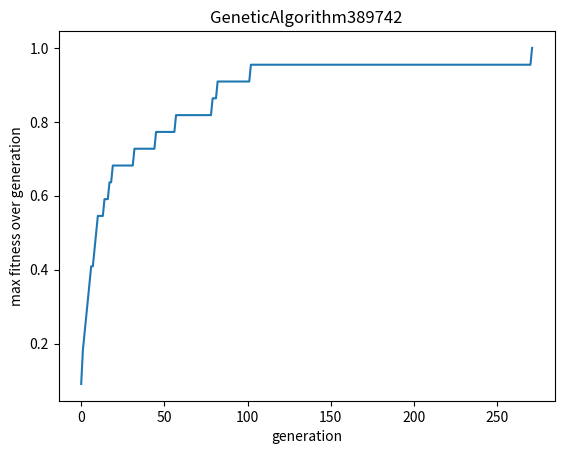

Source code (Python):
import numpy as np
import string
import random
from pprint import pprint
import matplotlib.pyplot as plt


class Population:
    def __init__(self, pop_size, target, mutate_proba=0.01):
        self.pop_size = pop_size
        self.target = target
        self.mutate_proba = mutate_proba
        self.dna_size = len(target)
        self.entities = [Entitie(dna_size=self.dna_size) for _ in range(pop_size)]

    def __repr__(self):
        return str(self.entities)

    # fitness function
    def proba_of_importance(self):
        fitness_scores = np.array([entitie.fitness_score(self.target) for entitie in self.entities])
        #normalized_fitness = fitness_scores / np.sum(fitness_scores)
        return fitness_scores

    # Selection: the group of population that have the permission to reproduce the next generation
    def pick_reproduction_group(self):
        # generate pairs of parents(size=2)=> array([first_parrent, second_parent])
        # who had the permission for reproduction
        fitness_scores = self.proba_of_importance()
        selected = {k: v for k, v in zip(self.entities, fitness_scores)}
        selected = sorted(selected.items(), key=lambda x: x[1], reverse=True)
        selected = selected[: int(len(selected) * 0.2)]
        group_permission = [x[0] for x in selected]
        for _ in range(self.pop_size):
            yield np.random.choice(group_permission, size=2)
    
    # CrossOver
    def crossover_random_single_point(self, first_parrent, second_parent):
        assert len(first_parrent) == len(second_parent)
        single_point = random.randint(0, len(first_parrent) - 1)
        first_part = first_parrent.dna[: single_point]
        second_part = second_parent.dna[single_point :]
        first_part.extend(second_part)
        new_child = first_part
        return new_child

    @staticmethod
    def choose_random_alphabet():
        alphabet = string.ascii_letters + ' ' + '0123456789'
        return random.choice(list(alphabet))

    # Mutation: change some parent DNA for having new characteristics
    def mutate_new_child(self, new_child):
        for index in range(len(new_child)):
            if np.random.random_sample() <= self.mutate_proba:
                new_child[index] = Population.choose_random_alphabet()
        return new_child

    def create_new_generation(self):
        new_population = []
        for pairs_parent in self.pick_reproduction_group():
            new_child = self.crossover_random_single_point(pairs_parent[0], pairs_parent[1])
            new_child = self.mutate_new_child(new_child)
            new_entitie = Entitie(dna=new_child)
            new_population.append(new_entitie)
        self.entities = new_population
        

class Entitie:
    def __init__(self, dna_size=None, dna=None):
        self.dna_size = dna_size if dna_size else len(dna)
        self.dna = dna if dna else self.random_choice_dna()
       
    def __repr__(self):
        return ''.join(self.dna)

    def __iter__(self):
        return iter(self.dna)

    def __len__(self):
        return len(self.dna)
    
    def random_choice_dna(self):
        alphabet = string.ascii_letters + ' ' + '0123456789'
        return random.sample(alphabet, self.dna_size)

    def fitness_score(self, other):
        similarity = 0
        for x, y in zip(self.dna, other):
            if x == y:
                similarity += 1
        return similarity / self.dna_size
        

if __name__ == '__main__':
	import time
	start = time.time()
	target = "GeneticAlgorithm389742"
	p = Population(150, list(target))
	fitness = []
	gen = 1
	while True:
		f = p.proba_of_importance()
		fitness_max = np.max(f)
		fitness.append(fitness_max)
		if fitness_max == 1:
			break
		else:
			p.create_new_generation()
			gen += 1
	end = time.time()
	print(f'generation: {gen}')

	print(f'Time: {end - start:.2f} s')
	for entitie in p.entities:
		print(entitie, entitie.fitness_score(list(target)))
	plt.plot(range(gen), fitness)
	plt.xlabel('generation')
	plt.ylabel('max fitness over generation')
	plt.title(target)
	plt.show()

    